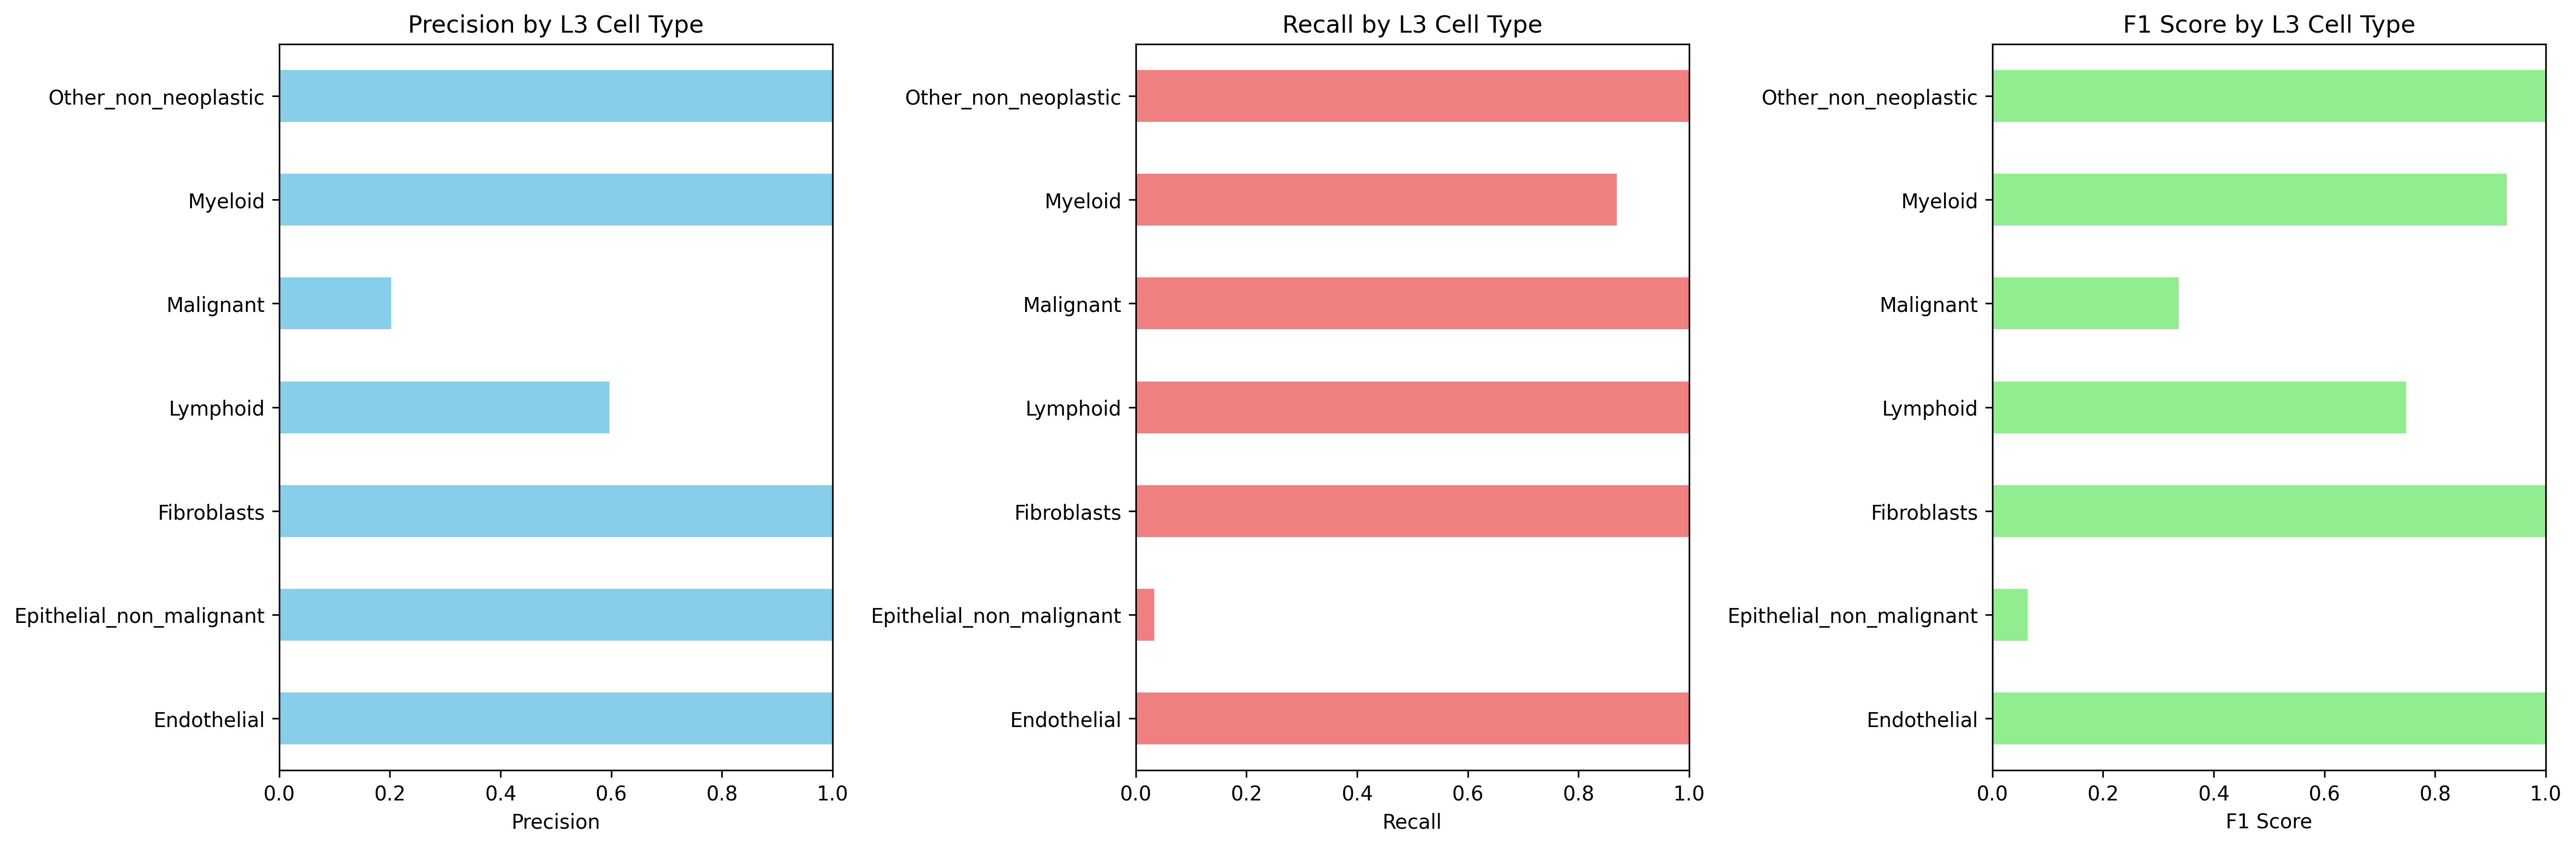

Source data for this figure (header and first rows):
Cell_Type_L3, precision, recall, f1_score, support
Endothelial, 1.0, 1.0, 1.0, 170.0
Epithelial_non_malignant, 1.0, 0.03289, 0.06369, 2584
Fibroblasts, 1.0, 1.0, 1.0, 5.0
Lymphoid, 0.597, 1.0, 0.7477, 40.0
Malignant, 0.2026, 1.0, 0.337, 635.0
Myeloid, 1.0, 0.8696, 0.9302, 207.0
Other_non_neoplastic, 1.0, 1.0, 1.0, 18.0
